Image classification data set "dataset_stratified_split" (T3rrybl3/peach-onion-classifier on GitHub). Class labels (3): brown onion, purple onion, peach.

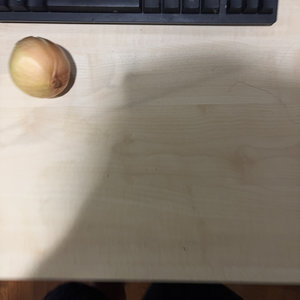
Label: brown onion

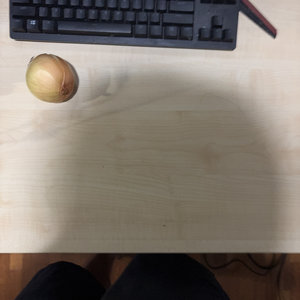
Label: brown onion

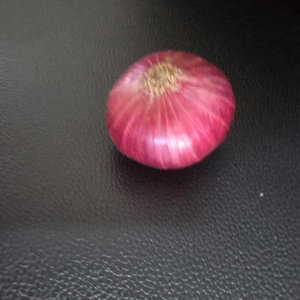
Label: purple onion

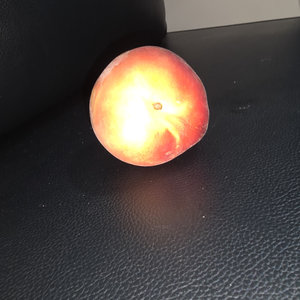
Label: peach

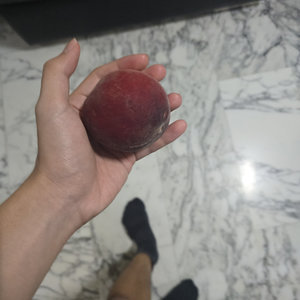
Label: peach

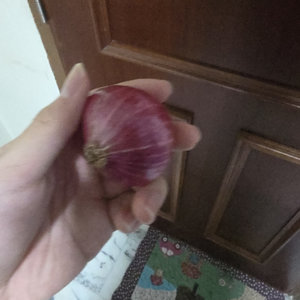
Label: purple onion
